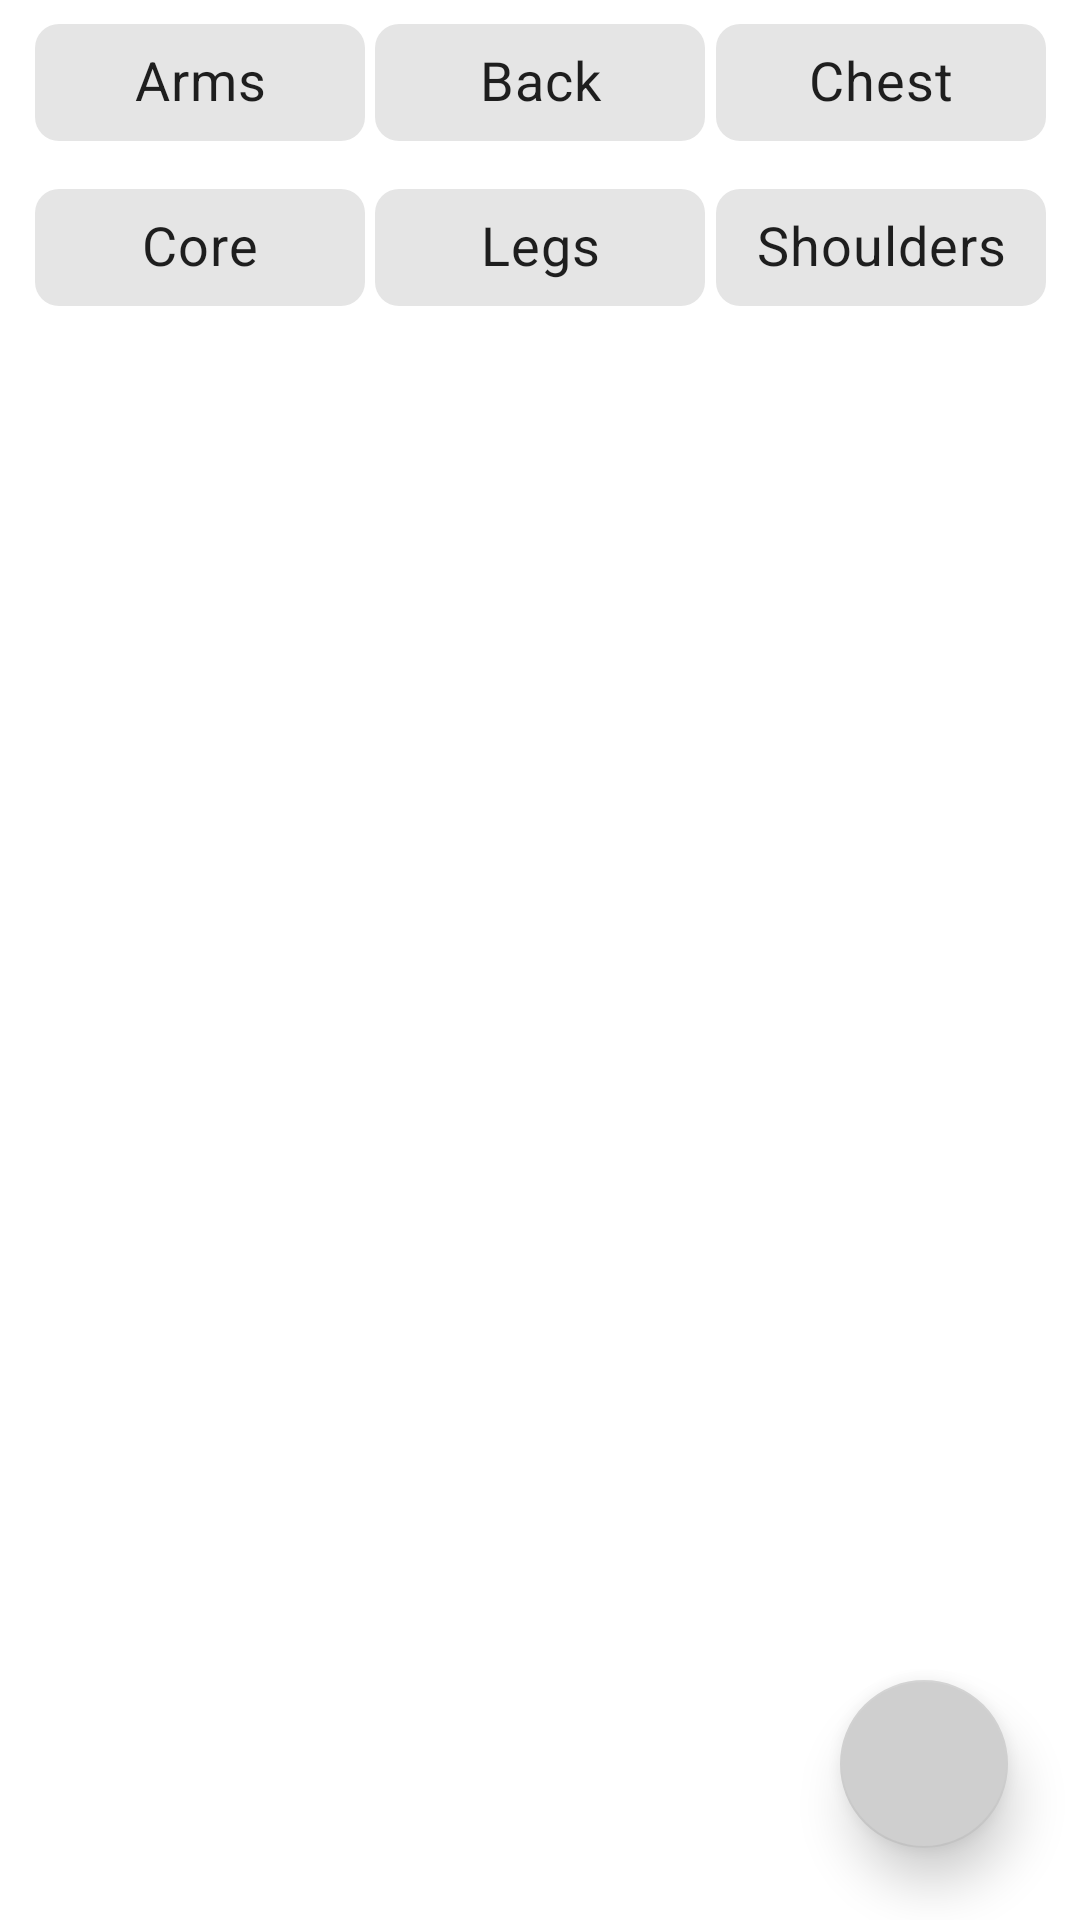

Write the Android layout XML for this screen, with the resource values it uses.
<!-- AndroidManifest.xml: application theme Theme.Fitcom -->
<!-- res/layout/activity_exercise_pool.xml -->
<?xml version="1.0" encoding="utf-8"?>
<androidx.constraintlayout.widget.ConstraintLayout xmlns:android="http://schemas.android.com/apk/res/android"
    xmlns:app="http://schemas.android.com/apk/res-auto"
    xmlns:tools="http://schemas.android.com/tools"
    android:layout_width="match_parent"
    android:layout_height="match_parent"
    tools:context=".ui.exercises.exercisePool.ExercisePoolActivity">

    <androidx.recyclerview.widget.RecyclerView
        android:id="@+id/activity_exercise_pool_recyclerView"
        android:layout_width="0dp"
        android:layout_height="0dp"
        app:layout_constraintBottom_toBottomOf="parent"
        app:layout_constraintEnd_toEndOf="parent"
        app:layout_constraintStart_toStartOf="parent"
        app:layout_constraintTop_toBottomOf="@+id/chipGroup" />

    <ProgressBar
        android:id="@+id/activity_exercise_pool_progressBar"
        style="?android:attr/progressBarStyleHorizontal"
        android:layout_width="0dp"
        android:layout_height="wrap_content"
        android:backgroundTint="#FB0000"
        android:indeterminate="true"
        android:indeterminateTint="#019EE3"
        android:visibility="invisible"
        app:layout_constraintEnd_toEndOf="parent"
        app:layout_constraintStart_toStartOf="parent"
        app:layout_constraintTop_toTopOf="@+id/activity_exercise_pool_recyclerView" />

    <com.google.android.material.chip.ChipGroup
        android:id="@+id/chipGroup"
        android:layout_width="0dp"
        android:layout_height="wrap_content"
        android:layout_marginStart="8dp"
        android:layout_marginEnd="8dp"
        app:layout_constraintEnd_toEndOf="parent"
        app:layout_constraintStart_toStartOf="parent"
        tools:layout_editor_absoluteY="64dp">

        <androidx.constraintlayout.widget.ConstraintLayout
            android:layout_width="match_parent"
            android:layout_height="match_parent">

            <com.google.android.material.chip.Chip
                android:id="@+id/activity_exercise_pool_chip_arms"
                style="@style/CustomChipChoice"
                android:layout_width="110dp"
                android:layout_height="55dp"
                android:layout_marginBottom="8dp"
                android:checkable="true"
                android:clickable="true"
                android:text="Arms"
                android:textAlignment="center"
                android:textSize="18dp"
                app:checkedIconEnabled="false"
                app:checkedIconVisible="false"
                app:chipCornerRadius="8dp"
                app:layout_constraintBottom_toTopOf="@id/activity_exercise_pool_chip_core"
                app:layout_constraintEnd_toStartOf="@+id/activity_exercise_pool_chip_back"
                app:layout_constraintStart_toStartOf="parent"
                app:layout_constraintTop_toTopOf="parent" />

            <com.google.android.material.chip.Chip
                android:id="@+id/activity_exercise_pool_chip_back"
                style="@style/CustomChipChoice"
                android:layout_width="110dp"
                android:layout_height="55dp"
                android:checkable="true"
                android:clickable="true"
                android:text="Back"
                android:textAlignment="center"
                android:textSize="18dp"
                app:checkedIconEnabled="false"
                app:checkedIconVisible="false"
                app:chipCornerRadius="8dp"
                app:layout_constraintEnd_toStartOf="@+id/activity_exercise_pool_chip_chest"
                app:layout_constraintStart_toEndOf="@+id/activity_exercise_pool_chip_arms"
                app:layout_constraintTop_toTopOf="parent" />

            <com.google.android.material.chip.Chip
                android:id="@+id/activity_exercise_pool_chip_chest"
                style="@style/CustomChipChoice"
                android:layout_width="110dp"
                android:layout_height="55dp"
                android:checkable="true"
                android:clickable="true"
                android:text="Chest"
                android:textAlignment="center"
                android:textSize="18dp"
                app:checkedIconEnabled="false"
                app:checkedIconVisible="false"
                app:chipCornerRadius="8dp"
                app:layout_constraintEnd_toEndOf="parent"
                app:layout_constraintStart_toEndOf="@+id/activity_exercise_pool_chip_back"
                app:layout_constraintTop_toTopOf="parent" />

            <com.google.android.material.chip.Chip
                android:id="@+id/activity_exercise_pool_chip_core"
                style="@style/CustomChipChoice"
                android:layout_width="110dp"
                android:layout_height="55dp"
                android:checkable="true"
                android:clickable="true"
                android:text="Core"
                android:textAlignment="center"
                android:textSize="18dp"
                app:checkedIconEnabled="false"
                app:checkedIconVisible="false"
                app:chipCornerRadius="8dp"
                app:layout_constraintEnd_toStartOf="@+id/activity_exercise_pool_chip_legs"
                app:layout_constraintStart_toStartOf="parent"
                app:layout_constraintTop_toBottomOf="@+id/activity_exercise_pool_chip_arms" />

            <com.google.android.material.chip.Chip
                android:id="@+id/activity_exercise_pool_chip_legs"
                style="@style/CustomChipChoice"
                android:layout_width="110dp"
                android:layout_height="55dp"
                android:checkable="true"
                android:clickable="true"
                android:text="Legs"
                android:textAlignment="center"
                android:textSize="18dp"
                app:checkedIconEnabled="false"
                app:checkedIconVisible="false"
                app:chipCornerRadius="8dp"
                app:layout_constraintBottom_toBottomOf="@+id/activity_exercise_pool_chip_core"
                app:layout_constraintEnd_toStartOf="@+id/activity_exercise_pool_chip_shoulders"
                app:layout_constraintStart_toEndOf="@+id/activity_exercise_pool_chip_core"
                app:layout_constraintTop_toTopOf="@+id/activity_exercise_pool_chip_core" />

            <com.google.android.material.chip.Chip
                android:id="@+id/activity_exercise_pool_chip_shoulders"
                style="@style/CustomChipChoice"
                android:layout_width="110dp"
                android:layout_height="55dp"
                android:checkable="true"
                android:clickable="true"
                android:text="Shoulders"
                android:textAlignment="center"
                android:textSize="18dp"
                app:checkedIconEnabled="false"
                app:checkedIconVisible="false"
                app:chipCornerRadius="8dp"
                app:layout_constraintBottom_toBottomOf="@+id/activity_exercise_pool_chip_core"
                app:layout_constraintEnd_toEndOf="parent"
                app:layout_constraintStart_toEndOf="@+id/activity_exercise_pool_chip_legs"
                app:layout_constraintTop_toTopOf="@+id/activity_exercise_pool_chip_core" />
        </androidx.constraintlayout.widget.ConstraintLayout>

    </com.google.android.material.chip.ChipGroup>

    <com.google.android.material.floatingactionbutton.FloatingActionButton
        android:id="@+id/activity_exercise_fab_exercise_pool"
        android:layout_width="wrap_content"
        android:layout_height="wrap_content"
        android:layout_marginEnd="24dp"
        android:layout_marginBottom="24dp"
        android:clickable="true"
        android:src="@drawable/ic_baseline_check_24"
        app:backgroundTint="#CFCFCF"
        app:elevation="10dp"
        app:layout_constraintBottom_toBottomOf="parent"
        app:layout_constraintEnd_toEndOf="parent" />

</androidx.constraintlayout.widget.ConstraintLayout>
<!-- resources referenced by this layout -->
<resources>
  <style name="Theme.Fitcom" parent="Theme.MaterialComponents.DayNight.DarkActionBar">
          
          <item name="colorPrimary">@color/purple_500</item>
          <item name="colorPrimaryVariant">@color/purple_700</item>
          <item name="colorOnPrimary">@color/white</item>
          
          <item name="colorSecondary">@color/teal_200</item>
          <item name="colorSecondaryVariant">@color/teal_700</item>
          <item name="colorOnSecondary">@color/black</item>
          
          <item name="android:statusBarColor" tools:targetApi="l">?attr/colorPrimaryVariant</item>
          
      </style>
  <color name="purple_500">#FF6200EE</color>
  <color name="purple_700">#FF3700B3</color>
  <color name="white">#FFFFFFFF</color>
  <color name="teal_200">#FF03DAC5</color>
  <color name="teal_700">#FF018786</color>
  <color name="black">#FF000000</color>
</resources>
